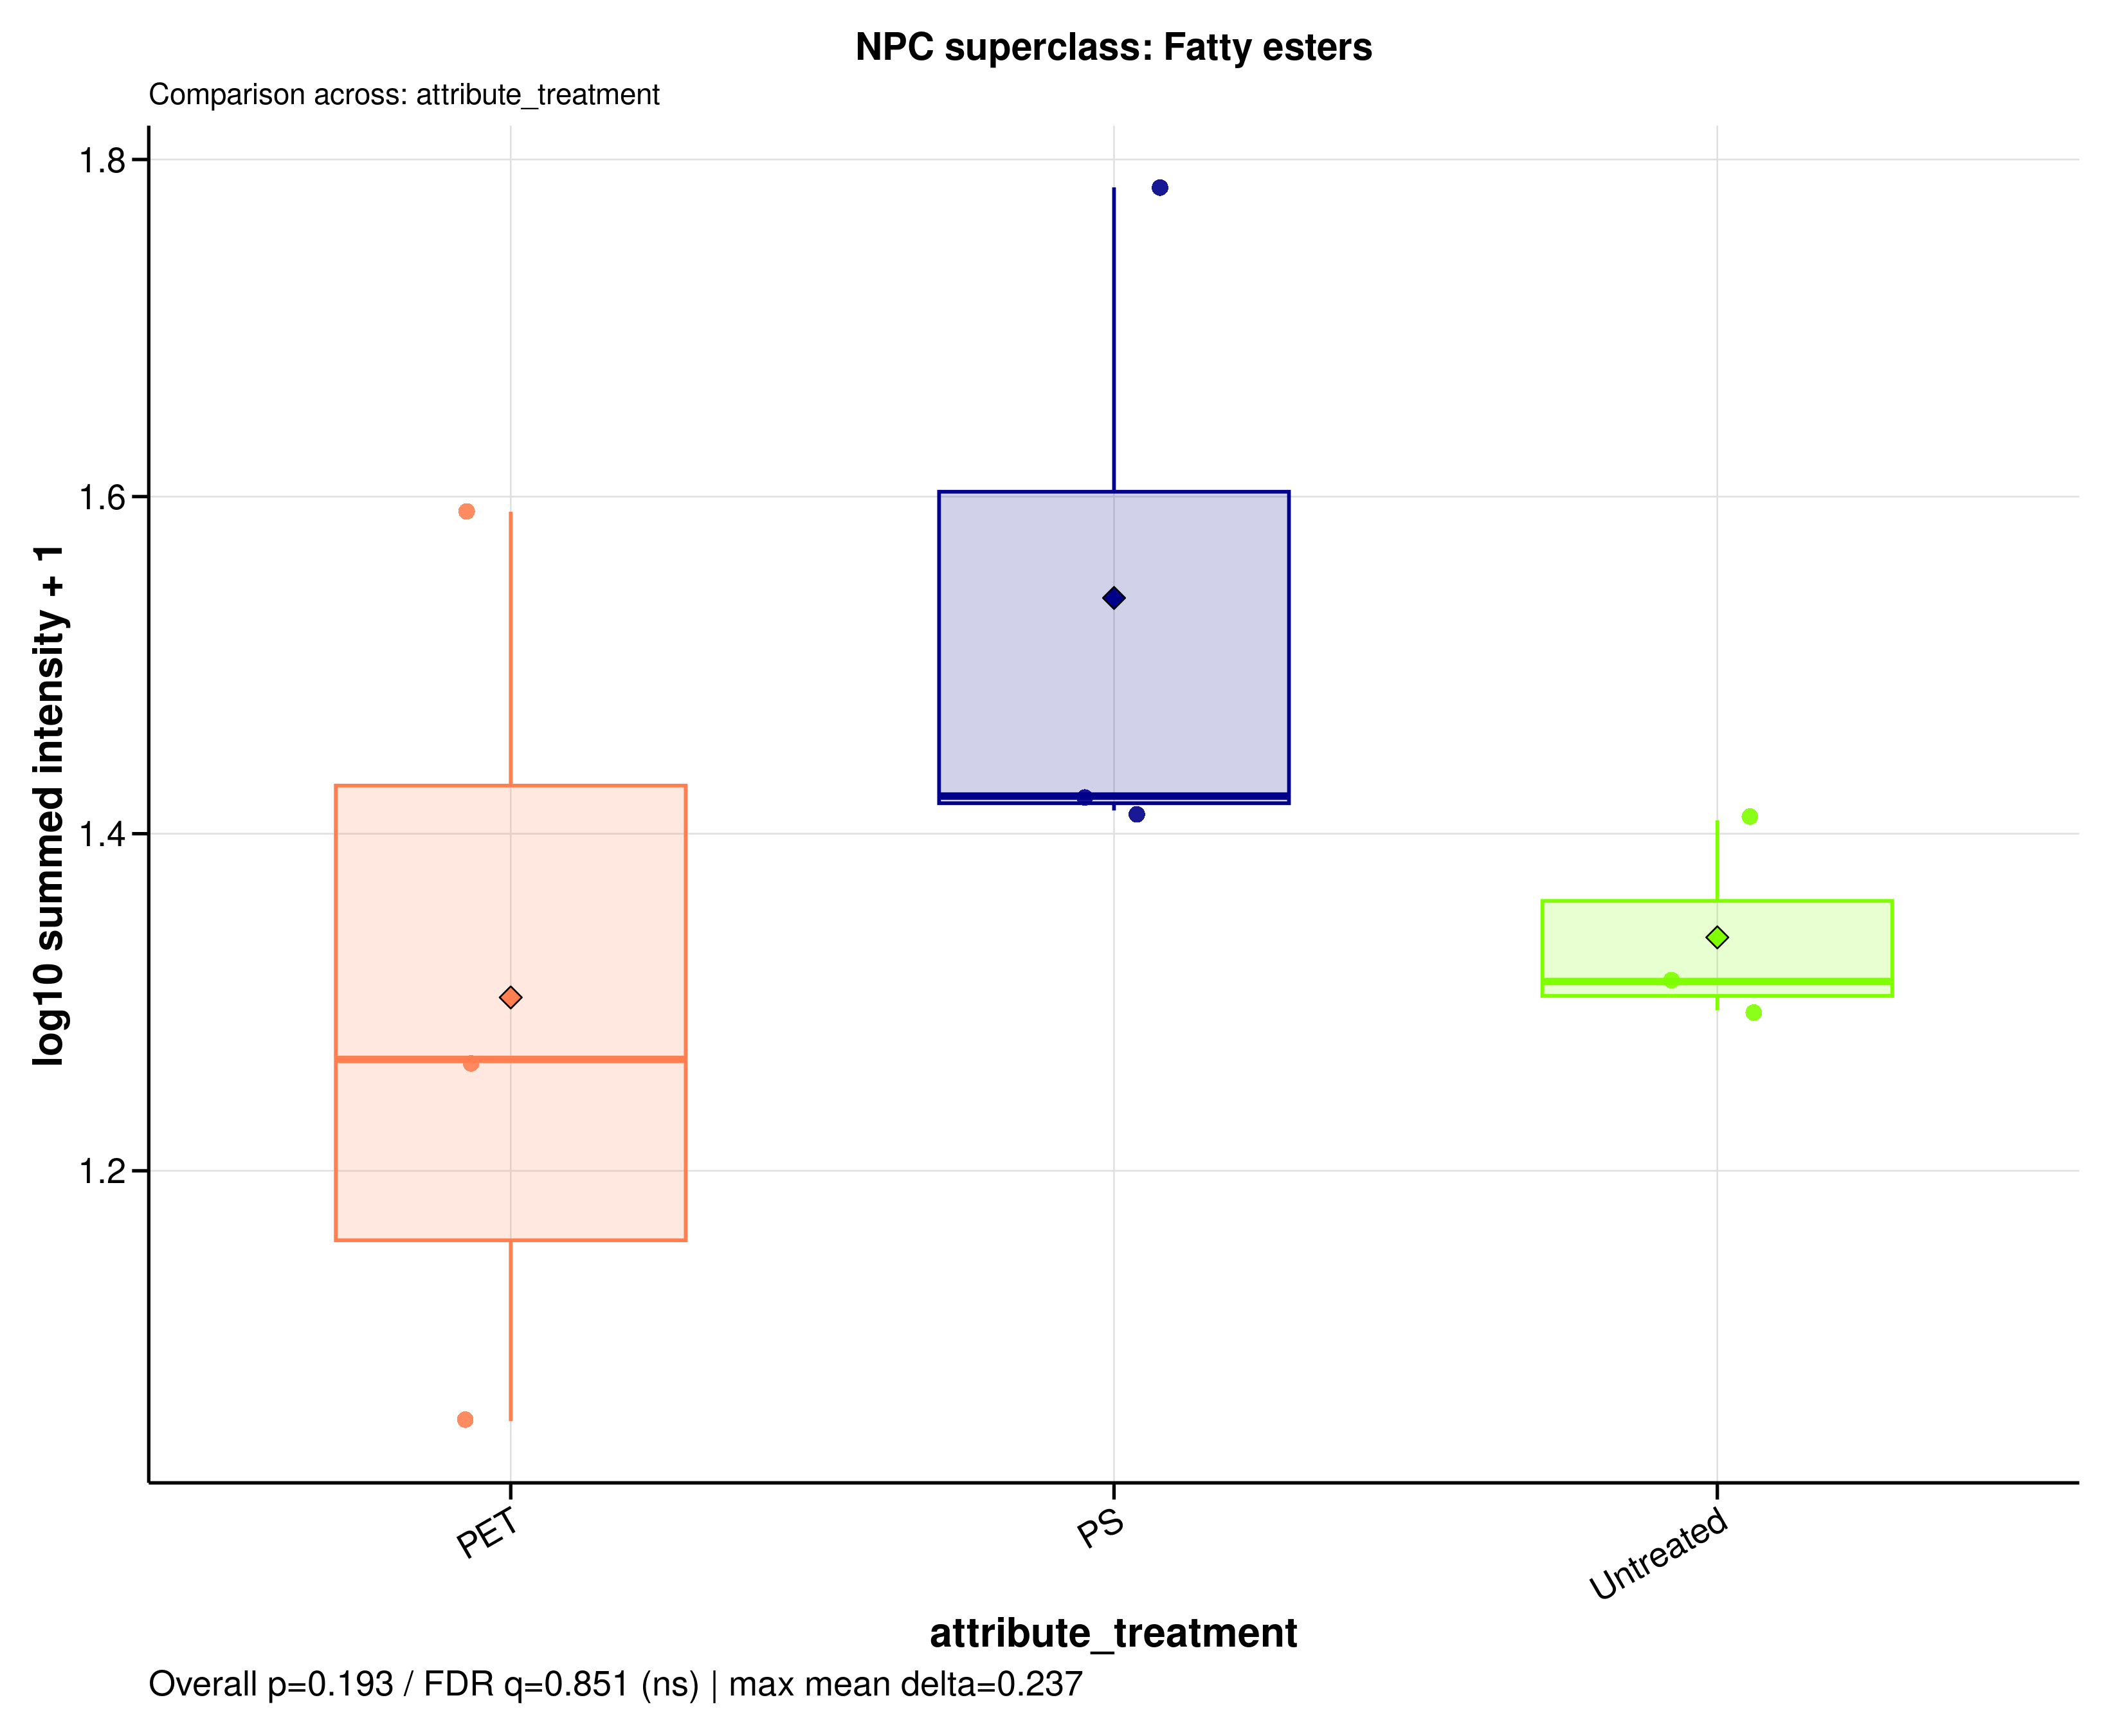

Source data for this figure (header and first rows):
sample_id	group	data_source	npc_level	npc_term	npc_label	npc_plot_label	npc_pathway	npc_superclass	npc_class	n_features	summed_intensity	plot_intensity	npc_overall_test	npc_overall_p_value	npc_overall_q_value	npc_overall_significance	npc_max_mean_difference	npc_max_median_difference
A549_110626_PET100	PET	filtered	superclass	Fatty esters	NPC superclass: Fatty esters	Fatty esters	Fatty acids	Fatty esters	Ceramides | Diacylglycerols | Fatty acid…	81	17.45	1.266	kruskal_wallis	0.1931	0.8514	ns	0.237	0.1563
A549_110626_PS100	PS	filtered	superclass	Fatty esters	NPC superclass: Fatty esters	Fatty esters	Fatty acids	Fatty esters	Ceramides | Diacylglycerols | Fatty acid…	81	24.93	1.414	kruskal_wallis	0.1931	0.8514	ns	0.237	0.1563
A549_110626_untreated	Untreated	filtered	superclass	Fatty esters	NPC superclass: Fatty esters	Fatty esters	Fatty acids	Fatty esters	Ceramides | Diacylglycerols | Fatty acid…	81	24.58	1.408	kruskal_wallis	0.1931	0.8514	ns	0.237	0.1563
A549_180626_PET100	PET	filtered	superclass	Fatty esters	NPC superclass: Fatty esters	Fatty esters	Fatty acids	Fatty esters	Ceramides | Diacylglycerols | Fatty acid…	81	10.26	1.051	kruskal_wallis	0.1931	0.8514	ns	0.237	0.1563
A549_180626_PS100	PS	filtered	superclass	Fatty esters	NPC superclass: Fatty esters	Fatty esters	Fatty acids	Fatty esters	Ceramides | Diacylglycerols | Fatty acid…	81	25.44	1.422	kruskal_wallis	0.1931	0.8514	ns	0.237	0.1563
A549_180626_untreated	Untreated	filtered	superclass	Fatty esters	NPC superclass: Fatty esters	Fatty esters	Fatty acids	Fatty esters	Ceramides | Diacylglycerols | Fatty acid…	81	19.53	1.312	kruskal_wallis	0.1931	0.8514	ns	0.237	0.1563
A549_210626_PET100	PET	filtered	superclass	Fatty esters	NPC superclass: Fatty esters	Fatty esters	Fatty acids	Fatty esters	Ceramides | Diacylglycerols | Fatty acid…	81	38	1.591	kruskal_wallis	0.1931	0.8514	ns	0.237	0.1563
A549_210626_PS100	PS	filtered	superclass	Fatty esters	NPC superclass: Fatty esters	Fatty esters	Fatty acids	Fatty esters	Ceramides | Diacylglycerols | Fatty acid…	81	59.74	1.783	kruskal_wallis	0.1931	0.8514	ns	0.237	0.1563
A549_210626_untreated	Untreated	filtered	superclass	Fatty esters	NPC superclass: Fatty esters	Fatty esters	Fatty acids	Fatty esters	Ceramides | Diacylglycerols | Fatty acid…	81	18.73	1.295	kruskal_wallis	0.1931	0.8514	ns	0.237	0.1563
